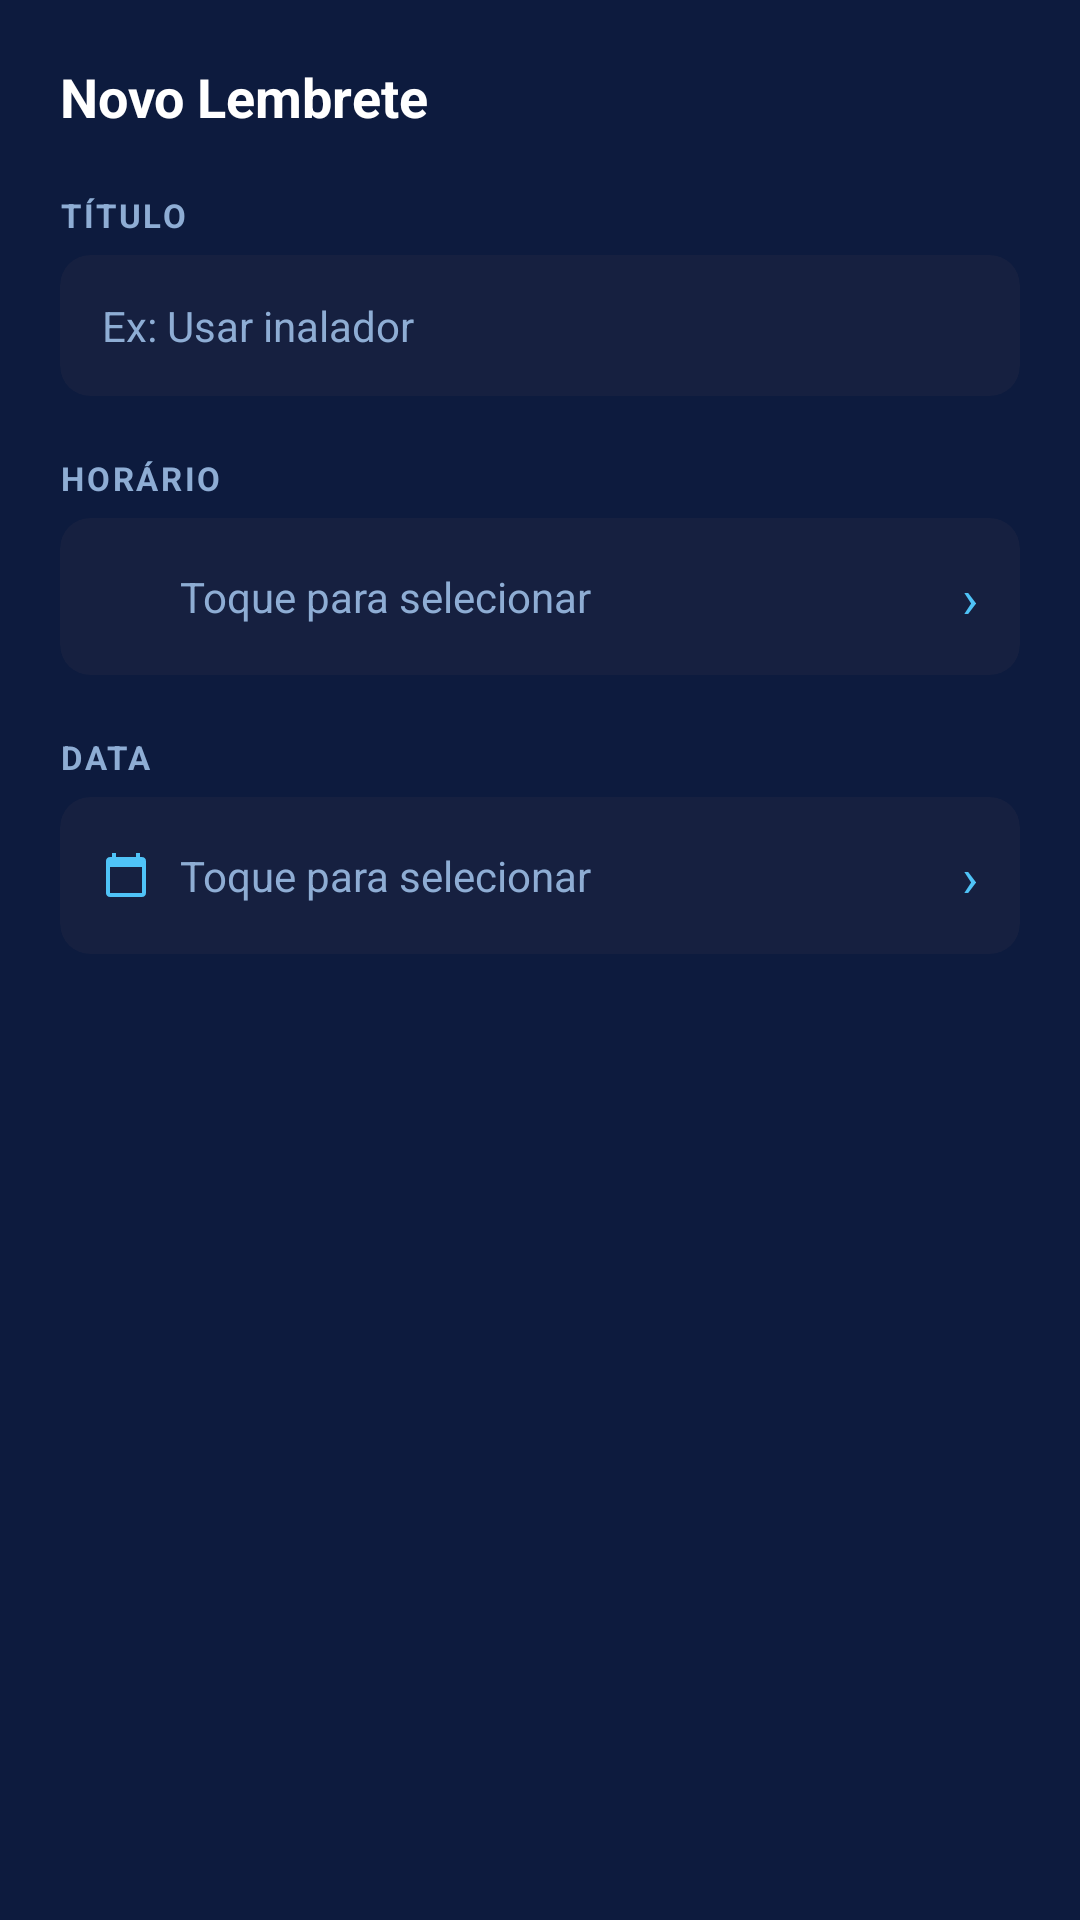

Here is an Android app screen rendered from its layout file. Give the layout XML and the strings, colors and styles it references.
<!-- AndroidManifest.xml: application theme Theme.ProjetoAsthmaSpace -->
<!-- res/layout/dialog_novo_lembrete.xml -->
<?xml version="1.0" encoding="utf-8"?>
<LinearLayout xmlns:android="http://schemas.android.com/apk/res/android"
    xmlns:app="http://schemas.android.com/apk/res-auto"
    android:layout_width="match_parent"
    android:layout_height="wrap_content"
    android:orientation="vertical"
    android:padding="20dp"
    android:background="@color/blue_navy">

    <TextView
        android:layout_width="match_parent"
        android:layout_height="wrap_content"
        android:text="Novo Lembrete"
        android:textColor="@color/white"
        android:textSize="18sp"
        android:textStyle="bold"
        android:layout_marginBottom="20dp" />

    
    <TextView
        android:layout_width="match_parent"
        android:layout_height="wrap_content"
        android:text="TÍTULO"
        android:textColor="@color/label_color"
        android:textSize="11sp"
        android:textStyle="bold"
        android:letterSpacing="0.08"
        android:layout_marginBottom="6dp" />

    <androidx.cardview.widget.CardView
        android:layout_width="match_parent"
        android:layout_height="wrap_content"
        android:layout_marginBottom="20dp"
        app:cardCornerRadius="10dp"
        app:cardElevation="0dp"
        app:cardBackgroundColor="@color/blue_card">

        <EditText
            android:id="@+id/edit_text_titulo_lembrete"
            android:layout_width="match_parent"
            android:layout_height="wrap_content"
            android:hint="Ex: Usar inalador"
            android:textColor="@color/white"
            android:textColorHint="@color/label_color"
            android:textSize="14sp"
            android:background="@null"
            android:padding="14dp" />

    </androidx.cardview.widget.CardView>

    
    <TextView
        android:layout_width="match_parent"
        android:layout_height="wrap_content"
        android:text="HORÁRIO"
        android:textColor="@color/label_color"
        android:textSize="11sp"
        android:textStyle="bold"
        android:letterSpacing="0.08"
        android:layout_marginBottom="6dp" />

    <androidx.cardview.widget.CardView
        android:layout_width="match_parent"
        android:layout_height="wrap_content"
        android:layout_marginBottom="20dp"
        app:cardCornerRadius="10dp"
        app:cardElevation="0dp"
        app:cardBackgroundColor="@color/blue_card">

        <LinearLayout
            android:id="@+id/btn_selecionar_horario"
            android:layout_width="match_parent"
            android:layout_height="wrap_content"
            android:orientation="horizontal"
            android:gravity="center_vertical"
            android:padding="14dp"
            android:clickable="true"
            android:focusable="true"
            android:background="?attr/selectableItemBackground">

            <ImageView
                android:layout_width="16dp"
                android:layout_height="16dp"
                android:src="@drawable/ic_schedule"
                app:tint="@color/turquoise_light"
                android:layout_marginEnd="10dp" />

            <TextView
                android:id="@+id/text_horario_selecionado"
                android:layout_width="0dp"
                android:layout_height="wrap_content"
                android:layout_weight="1"
                android:text="Toque para selecionar"
                android:textColor="@color/label_color"
                android:textSize="14sp" />

            <TextView
                android:layout_width="wrap_content"
                android:layout_height="wrap_content"
                android:text="›"
                android:textColor="@color/turquoise_light"
                android:textSize="18sp" />

        </LinearLayout>

    </androidx.cardview.widget.CardView>

    
    <TextView
        android:layout_width="match_parent"
        android:layout_height="wrap_content"
        android:text="DATA"
        android:textColor="@color/label_color"
        android:textSize="11sp"
        android:textStyle="bold"
        android:letterSpacing="0.08"
        android:layout_marginBottom="6dp" />

    <androidx.cardview.widget.CardView
        android:layout_width="match_parent"
        android:layout_height="wrap_content"
        app:cardCornerRadius="10dp"
        app:cardElevation="0dp"
        app:cardBackgroundColor="@color/blue_card">

        <LinearLayout
            android:id="@+id/btn_selecionar_data"
            android:layout_width="match_parent"
            android:layout_height="wrap_content"
            android:orientation="horizontal"
            android:gravity="center_vertical"
            android:padding="14dp"
            android:clickable="true"
            android:focusable="true"
            android:background="?attr/selectableItemBackground">

            <ImageView
                android:layout_width="16dp"
                android:layout_height="16dp"
                android:src="@drawable/ic_calendar"
                app:tint="@color/turquoise_light"
                android:layout_marginEnd="10dp" />

            <TextView
                android:id="@+id/text_data_selecionada"
                android:layout_width="0dp"
                android:layout_height="wrap_content"
                android:layout_weight="1"
                android:text="Toque para selecionar"
                android:textColor="@color/label_color"
                android:textSize="14sp" />

            <TextView
                android:layout_width="wrap_content"
                android:layout_height="wrap_content"
                android:text="›"
                android:textColor="@color/turquoise_light"
                android:textSize="18sp" />

        </LinearLayout>

    </androidx.cardview.widget.CardView>

</LinearLayout>
<!-- resources referenced by this layout -->
<resources>
  <color name="blue_card">#FF162040</color>
  <color name="blue_navy">#FF0D1B3E</color>
  <color name="label_color">#8EADD4</color>
  <color name="turquoise_light">#FF4FC3F7</color>
  <color name="white">#FFFFFFFF</color>
  <!-- drawable ic_calendar (drawable) -->
  <vector xmlns:android="http://schemas.android.com/apk/res/android"
      android:width="24dp"
      android:height="24dp"
      android:viewportWidth="24"
      android:viewportHeight="24">
      <path
          android:fillColor="#FFFFFF"
          android:pathData="M20,3h-1V1h-2v2H7V1H5v2H4C2.9,3 2,3.9 2,5v16c0,1.1 0.9,2 2,2h16c1.1,0 2,-0.9 2,-2V5C22,3.9 21.1,3 20,3zM20,21H4V8h16V21z"/>
  </vector>
  <style name="Theme.ProjetoAsthmaSpace" parent="Base.Theme.ProjetoAsthmaSpace" />
  <style name="Base.Theme.ProjetoAsthmaSpace" parent="Theme.Material3.DayNight.NoActionBar">
          
          
      </style>
</resources>
